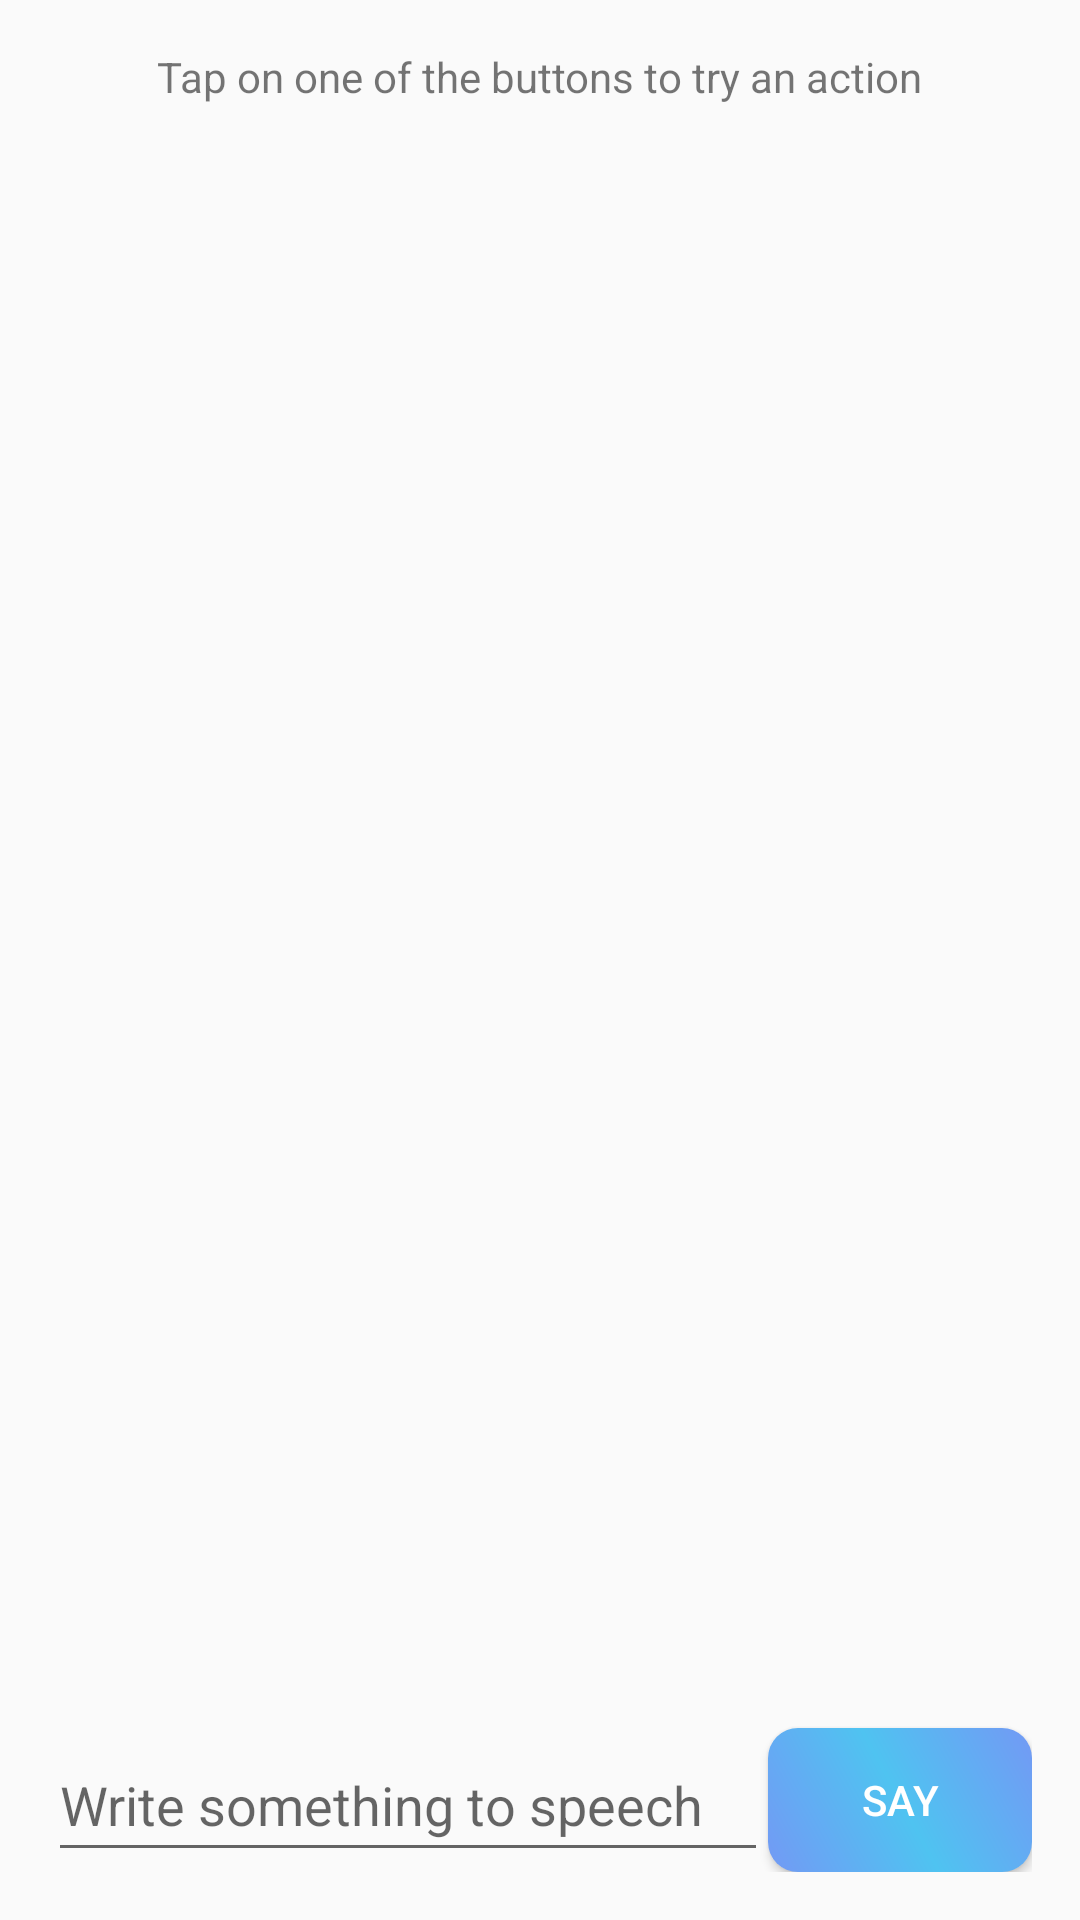

Reconstruct the res/layout file that produces this screen, plus the resources it refers to.
<!-- AndroidManifest.xml: application theme AppTheme -->
<!-- res/layout/activity_stt.xml -->
<?xml version="1.0" encoding="utf-8"?>
<RelativeLayout xmlns:android="http://schemas.android.com/apk/res/android"
    xmlns:tools="http://schemas.android.com/tools"
    android:layout_width="match_parent"
    android:layout_height="match_parent"
    android:paddingBottom="@dimen/activity_vertical_margin"
    android:paddingLeft="@dimen/activity_horizontal_margin"
    android:paddingRight="@dimen/activity_horizontal_margin"
    android:paddingTop="@dimen/activity_vertical_margin"
     tools:context="ui.voice.STT">

    <TextView
        android:id="@+id/text"
        android:layout_width="wrap_content"
        android:layout_height="wrap_content"
        android:text="@string/introduction"
        android:layout_alignParentTop="true"
        android:layout_centerHorizontal="true" />

    <LinearLayout
        android:orientation="vertical"
        android:layout_width="wrap_content"
        android:layout_height="wrap_content"
        android:layout_centerVertical="true"
        android:layout_centerHorizontal="true"
        android:visibility="gone"
        android:id="@+id/linearLayout">

        <net.gotev.speech.ui.SpeechProgressView
            android:id="@+id/progress"
            android:layout_width="120dp"
            android:layout_height="150dp"/>

    </LinearLayout>

    <ImageButton
        android:background="@android:color/transparent"
        android:layout_width="64dp"
        android:layout_height="64dp"
        android:id="@+id/button"
        android:layout_centerHorizontal="true"
        android:layout_centerVertical="true"
        android:src="@drawable/ic_mic" />

    <androidx.appcompat.widget.AppCompatButton
        android:id="@+id/speak"
        android:layout_width="wrap_content"
        android:layout_height="wrap_content"
        android:layout_alignParentEnd="true"

        android:layout_alignParentRight="true"
        android:layout_alignParentBottom="true"
        android:background="@drawable/bg_button_gradient_purple"
        android:gravity="center"
        android:padding="0dp"
        android:text="@string/say_something"
        android:textColor="#FFFFFF" />

    <EditText
        android:layout_width="wrap_content"
        android:layout_height="wrap_content"
        android:id="@+id/textToSpeech"
        android:hint="@string/tts_hint"
        android:layout_alignTop="@+id/speak"
        android:layout_toLeftOf="@+id/speak"
        android:layout_alignParentLeft="true"
        android:layout_alignParentStart="true"
        android:layout_alignParentBottom="true" />

    <WebView
        android:id="@+id/webview"
        android:layout_width="match_parent"
        android:visibility="gone"
        android:layout_height="match_parent"
        android:elevation="5dp" />

</RelativeLayout>
<!-- resources referenced by this layout -->
<resources>
  <dimen name="activity_horizontal_margin">16sp</dimen>
  <dimen name="activity_vertical_margin">16sp</dimen>
  <!-- drawable bg_button_gradient_purple (drawable-hdpi) -->
  <?xml version="1.0" encoding="utf-8"?>
  <shape xmlns:android="http://schemas.android.com/apk/res/android">
  
      <gradient
          android:startColor="@color/FDColorC2"
          android:centerColor="#4FC3F1"
          android:angle="45"
          android:endColor="@color/FDColorC2">
      </gradient>
  
      <padding android:left="10dp"
          android:top="10dp"
          android:right="10dp"
          android:bottom="1dp"
          />
  
      <corners android:bottomRightRadius="10dp"
          android:bottomLeftRadius="10dp"
          android:topLeftRadius="10dp"
          android:topRightRadius="10dp"/>
  
  </shape>
  <string name="introduction">Tap on one of the buttons to try an action</string>
  <string name="say_something">Say</string>
  <string name="tts_hint">Write something to speech</string>
  <style name="AppTheme" parent="Theme.AppCompat.Light.NoActionBar">
          
          <item name="colorPrimary">@color/ThemeColorTwo</item>
          <item name="colorPrimaryDark">@color/ThemeColorOne</item>
          <item name="colorAccent">@color/ThemeColorThree</item>
      </style>
  <color name="FDColorC2">#7399F4</color>
  <color name="ThemeColorTwo">#33D3D2</color>
  <color name="ThemeColorOne">#0090d0</color>
  <color name="ThemeColorThree">#01A39C</color>
</resources>
